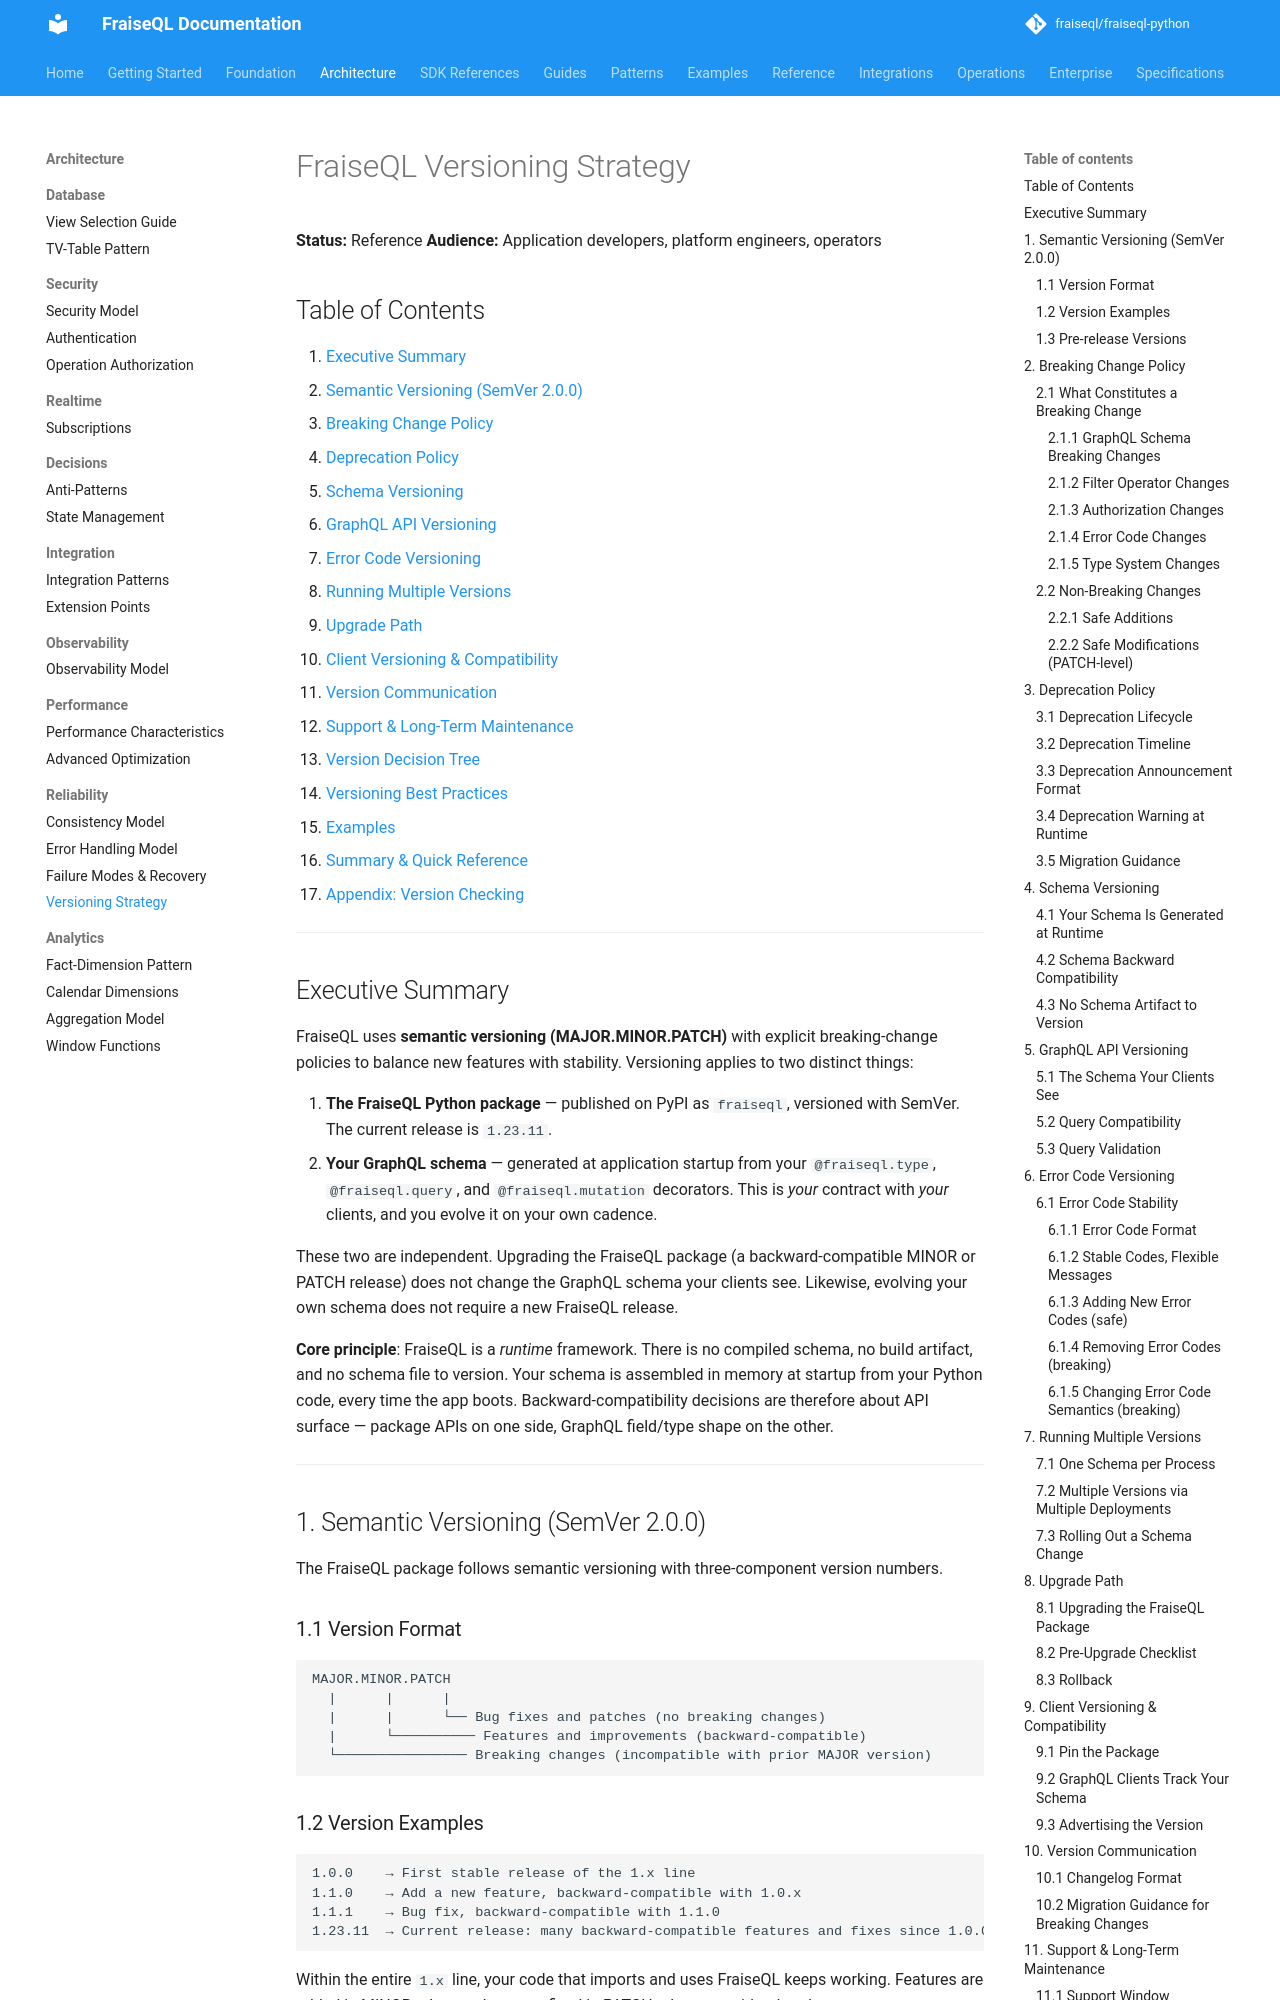

repository: fraiseql/fraiseql-python · page: architecture/reliability/versioning-strategy/index.html · generator: mkdocs

---
title: FraiseQL Versioning Strategy
description: How FraiseQL v1 versions its Python package and your runtime-generated GraphQL schema.
keywords: ["versioning", "semver", "deprecation", "schema-evolution", "backward-compatibility"]
tags: ["documentation", "reference"]
---

# FraiseQL Versioning Strategy

**Status:** Reference
**Audience:** Application developers, platform engineers, operators

## Table of Contents

1. [Executive Summary](#executive-summary)
2. [Semantic Versioning (SemVer 2.0.0)](#1-semantic-versioning-semver-200)
3. [Breaking Change Policy](#2-breaking-change-policy)
4. [Deprecation Policy](#3-deprecation-policy)
5. [Schema Versioning](#4-schema-versioning)
6. [GraphQL API Versioning](#5-graphql-api-versioning)
7. [Error Code Versioning](#6-error-code-versioning)
8. [Running Multiple Versions](#7-running-multiple-versions)
9. [Upgrade Path](#8-upgrade-path)
10. [Client Versioning & Compatibility](#9-client-versioning--compatibility)
11. [Version Communication](#10-version-communication)
12. [Support & Long-Term Maintenance](#11-support--long-term-maintenance)
13. [Version Decision Tree](#12-version-decision-tree)
14. [Versioning Best Practices](#13-versioning-best-practices)
15. [Examples](#14-examples)
16. [Summary & Quick Reference](#15-summary--quick-reference)
17. [Appendix: Version Checking](#16-appendix-version-checking)

---

## Executive Summary

FraiseQL uses **semantic versioning (MAJOR.MINOR.PATCH)** with explicit breaking-change
policies to balance new features with stability. Versioning applies to two distinct things:

1. **The FraiseQL Python package** — published on PyPI as `fraiseql`, versioned with SemVer.
   The current release is `1.23.11`.
2. **Your GraphQL schema** — generated at application startup from your `@fraiseql.type`,
   `@fraiseql.query`, and `@fraiseql.mutation` decorators. This is *your* contract with
   *your* clients, and you evolve it on your own cadence.

These two are independent. Upgrading the FraiseQL package (a backward-compatible MINOR or
PATCH release) does not change the GraphQL schema your clients see. Likewise, evolving your
own schema does not require a new FraiseQL release.

**Core principle**: FraiseQL is a *runtime* framework. There is no compiled schema, no build
artifact, and no schema file to version. Your schema is assembled in memory at startup from
your Python code, every time the app boots. Backward-compatibility decisions are therefore
about API surface — package APIs on one side, GraphQL field/type shape on the other.

---
